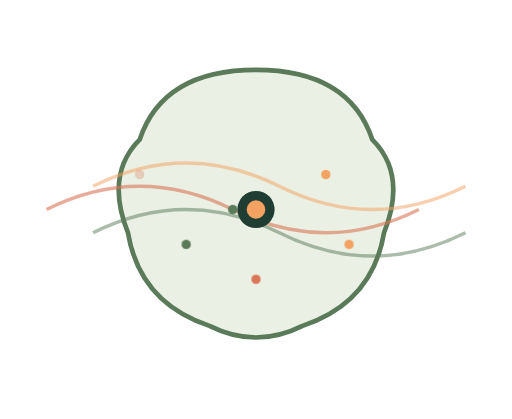
t = 0.00 s
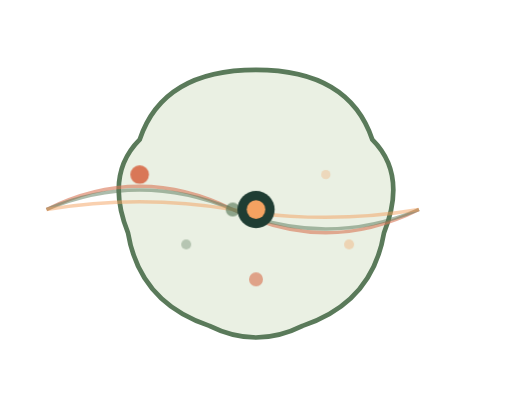
t = 3.00 s
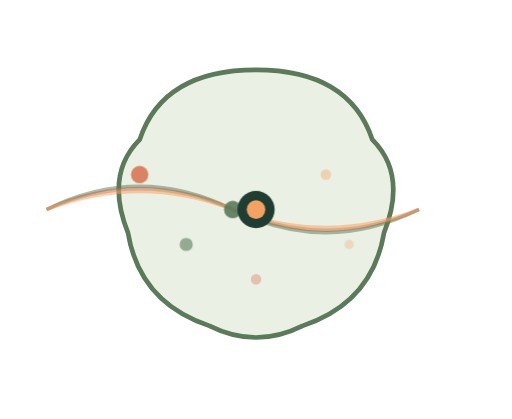
t = 3.25 s
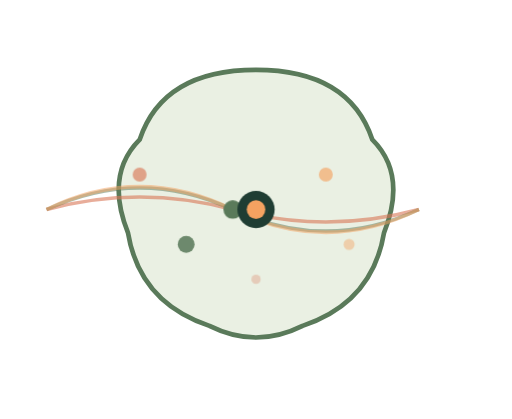
t = 3.50 s
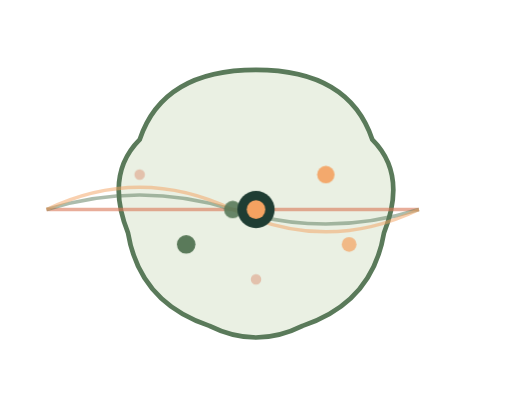
t = 3.75 s
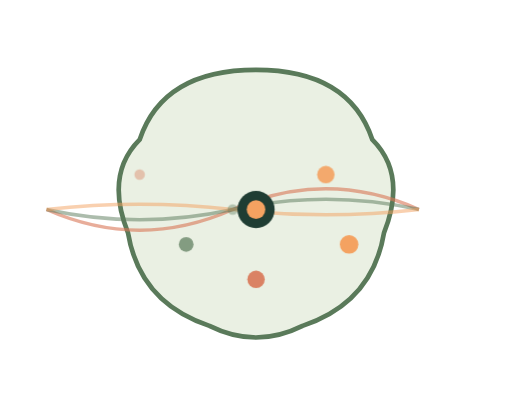
t = 4.25 s

The animated SVG that drew these frames (rendered in a browser with its animation timeline set to each time). Animation: 2 CSS @keyframes rules; one cycle of 5.00 s, repeats indefinitely.

<svg xmlns="http://www.w3.org/2000/svg" viewBox="0 0 220 180" fill="none">
  <style>
    .wave { animation: wave 3s ease-in-out infinite; }
    .w1 { animation-delay: 0s; } .w2 { animation-delay: 0.3s; } .w3 { animation-delay: 0.6s; }
    .spark { animation: spark 2s ease-in-out infinite; }
    @keyframes wave { 0%,100% { d: path("M20 90 Q60 70 100 90 Q140 110 180 90"); } 50% { d: path("M20 90 Q60 110 100 90 Q140 70 180 90"); } }
    @keyframes spark { 0%,100% { opacity: 0.3; r: 2; } 50% { opacity: 1; r: 4; } }
  </style>
  <!-- Brain outline -->
  <path d="M110 30 Q150 30 160 60 Q175 75 165 100 Q160 130 130 140 Q110 150 90 140 Q60 130 55 100 Q45 75 60 60 Q70 30 110 30" fill="#eaf0e3" stroke="#5a7a5a" stroke-width="2"/>
  <!-- Neural connections -->
  <path class="wave w1" d="M40 90 Q80 70 120 90 Q160 110 200 90" stroke="#d97757" stroke-width="1.5" fill="none" opacity="0.6"/>
  <path class="wave w2" d="M40 100 Q80 80 120 100 Q160 120 200 100" stroke="#5a7a5a" stroke-width="1.5" fill="none" opacity="0.5"/>
  <path class="wave w3" d="M40 80 Q80 60 120 80 Q160 100 200 80" stroke="#f4a261" stroke-width="1.5" fill="none" opacity="0.5"/>
  <!-- Spark nodes -->
  <circle class="spark" cx="60" cy="75" r="2" fill="#d97757"/>
  <circle class="spark" cx="100" cy="90" r="2" fill="#5a7a5a" style="animation-delay:0.5s"/>
  <circle class="spark" cx="140" cy="75" r="2" fill="#f4a261" style="animation-delay:1s"/>
  <circle class="spark" cx="110" cy="120" r="2" fill="#d97757" style="animation-delay:1.5s"/>
  <circle class="spark" cx="80" cy="105" r="2" fill="#5a7a5a" style="animation-delay:0.8s"/>
  <circle class="spark" cx="150" cy="105" r="2" fill="#f4a261" style="animation-delay:1.2s"/>
  <!-- Center core -->
  <circle cx="110" cy="90" r="8" fill="#1f3d33"/>
  <circle cx="110" cy="90" r="4" fill="#f4a261"/>
</svg>
